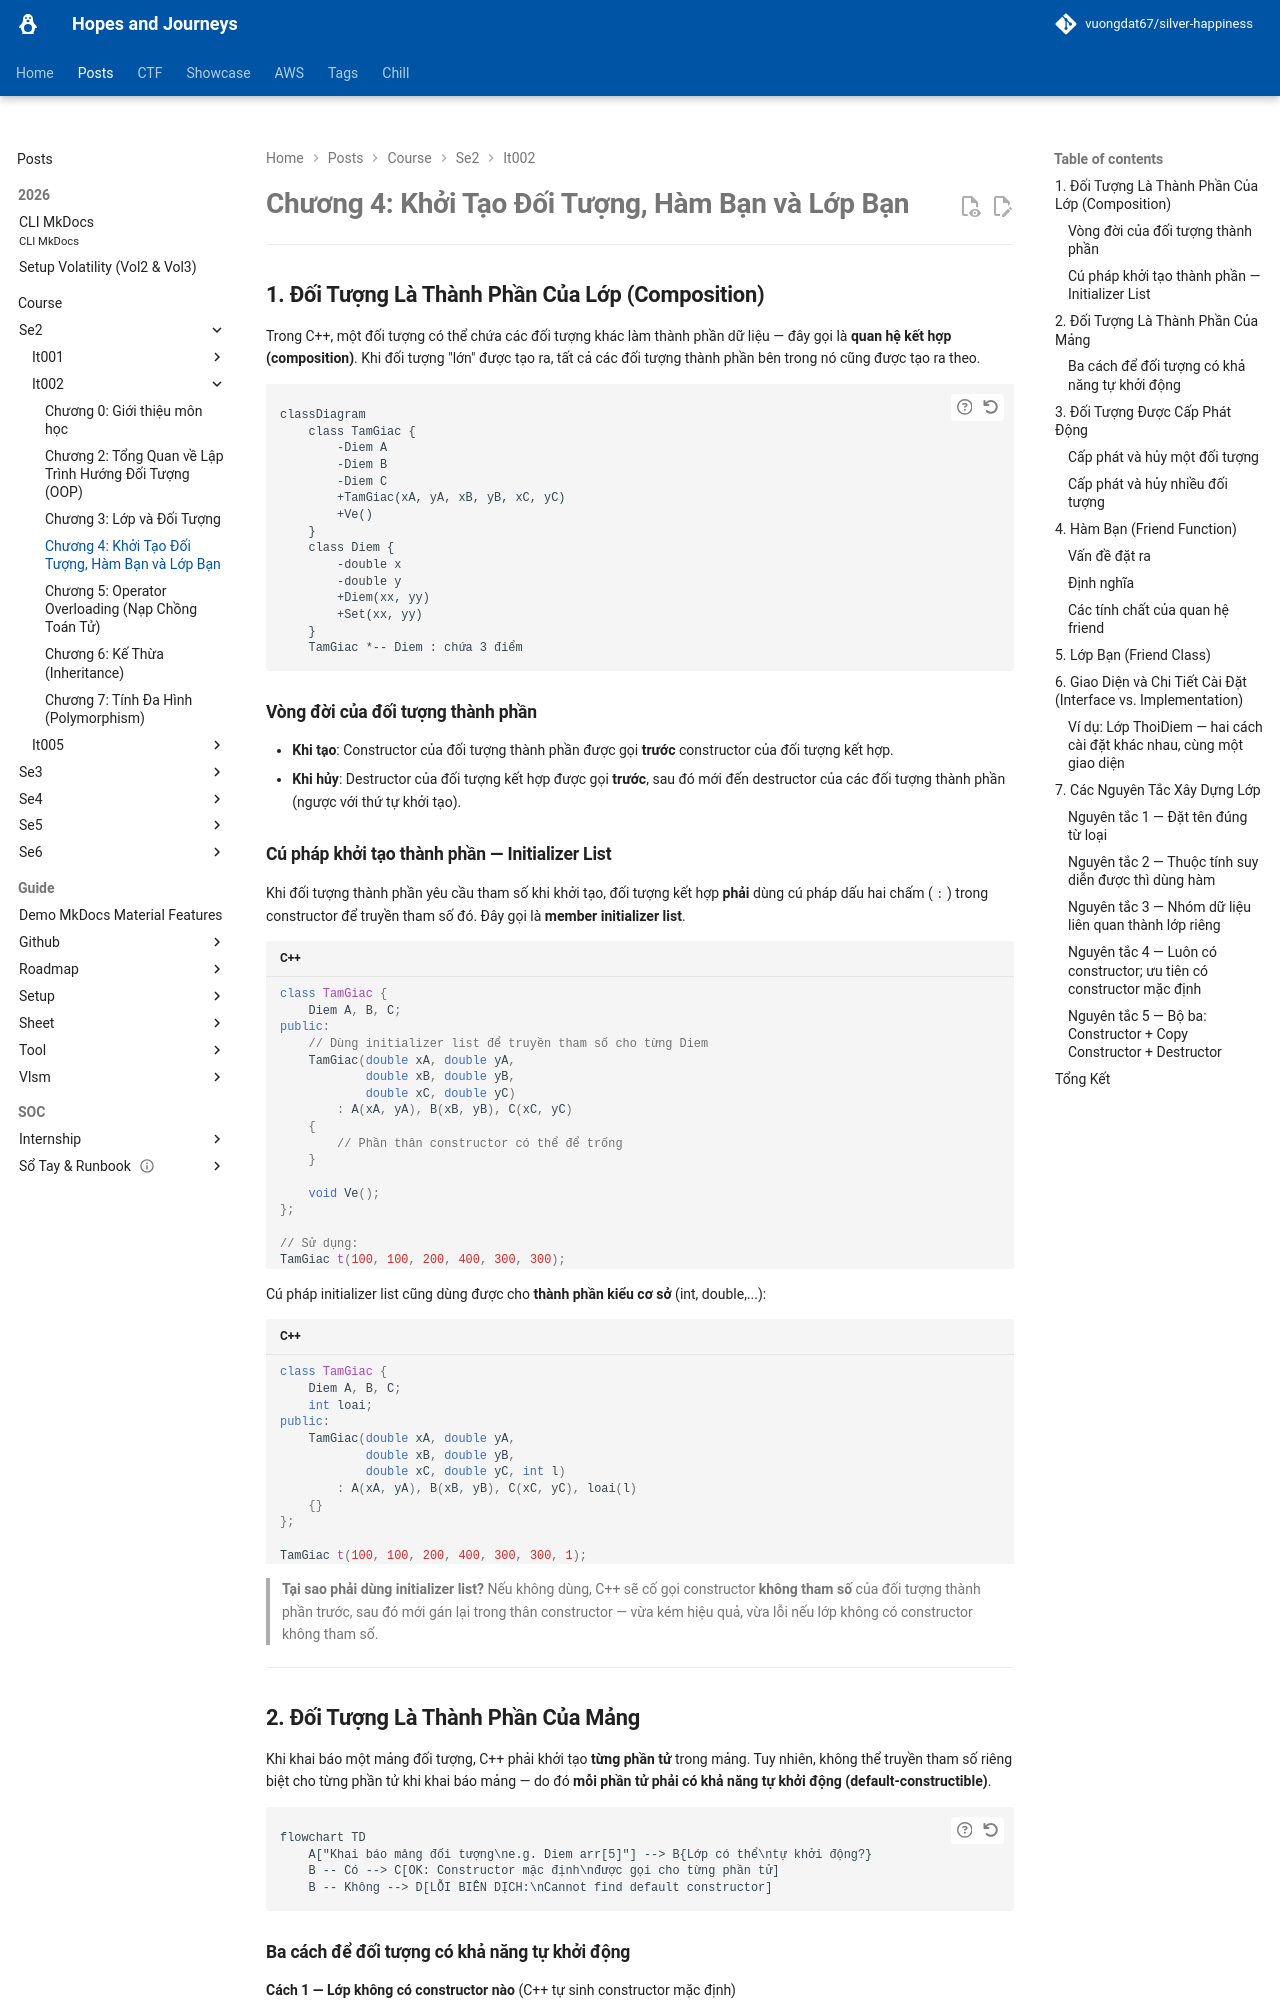

repository: vuongdat67/silver-happiness · page: posts/course/se2/it002/L4/index.html · generator: mkdocs

# Chương 4: Khởi Tạo Đối Tượng, Hàm Bạn và Lớp Bạn

---

## 1. Đối Tượng Là Thành Phần Của Lớp (Composition)

Trong C++, một đối tượng có thể chứa các đối tượng khác làm thành phần dữ liệu — đây gọi là **quan hệ kết hợp (composition)**. Khi đối tượng "lớn" được tạo ra, tất cả các đối tượng thành phần bên trong nó cũng được tạo ra theo.

```mermaid
classDiagram
    class TamGiac {
        -Diem A
        -Diem B
        -Diem C
        +TamGiac(xA, yA, xB, yB, xC, yC)
        +Ve()
    }
    class Diem {
        -double x
        -double y
        +Diem(xx, yy)
        +Set(xx, yy)
    }
    TamGiac *-- Diem : chứa 3 điểm
```

### Vòng đời của đối tượng thành phần

- **Khi tạo**: Constructor của đối tượng thành phần được gọi **trước** constructor của đối tượng kết hợp.
- **Khi hủy**: Destructor của đối tượng kết hợp được gọi **trước**, sau đó mới đến destructor của các đối tượng thành phần (ngược với thứ tự khởi tạo).

### Cú pháp khởi tạo thành phần — Initializer List

Khi đối tượng thành phần yêu cầu tham số khi khởi tạo, đối tượng kết hợp **phải** dùng cú pháp dấu hai chấm (`:`) trong constructor để truyền tham số đó. Đây gọi là **member initializer list**.

```cpp
class TamGiac {
    Diem A, B, C;
public:
    // Dùng initializer list để truyền tham số cho từng Diem
    TamGiac(double xA, double yA,
            double xB, double yB,
            double xC, double yC)
        : A(xA, yA), B(xB, yB), C(xC, yC)
    {
        // Phần thân constructor có thể để trống
    }

    void Ve();
};

// Sử dụng:
TamGiac t(100, 100, 200, 400, 300, 300);
```

Cú pháp initializer list cũng dùng được cho **thành phần kiểu cơ sở** (int, double,...):

```cpp
class TamGiac {
    Diem A, B, C;
    int loai;
public:
    TamGiac(double xA, double yA,
            double xB, double yB,
            double xC, double yC, int l)
        : A(xA, yA), B(xB, yB), C(xC, yC), loai(l)
    {}
};

TamGiac t(100, 100, 200, 400, 300, 300, 1);
```

> **Tại sao phải dùng initializer list?**
> Nếu không dùng, C++ sẽ cố gọi constructor **không tham số** của đối tượng thành phần trước, sau đó mới gán lại trong thân constructor — vừa kém hiệu quả, vừa lỗi nếu lớp không có constructor không tham số.

---

## 2. Đối Tượng Là Thành Phần Của Mảng

Khi khai báo một mảng đối tượng, C++ phải khởi tạo **từng phần tử** trong mảng. Tuy nhiên, không thể truyền tham số riêng biệt cho từng phần tử khi khai báo mảng — do đó **mỗi phần tử phải có khả năng tự khởi động (default-constructible)**.

```mermaid
flowchart TD
    A["Khai báo mảng đối tượng\ne.g. Diem arr[5]"] --> B{Lớp có thể\ntự khởi động?}
    B -- Có --> C[OK: Constructor mặc định\nđược gọi cho từng phần tử]
    B -- Không --> D[LỖI BIÊN DỊCH:\nCannot find default constructor]
```
